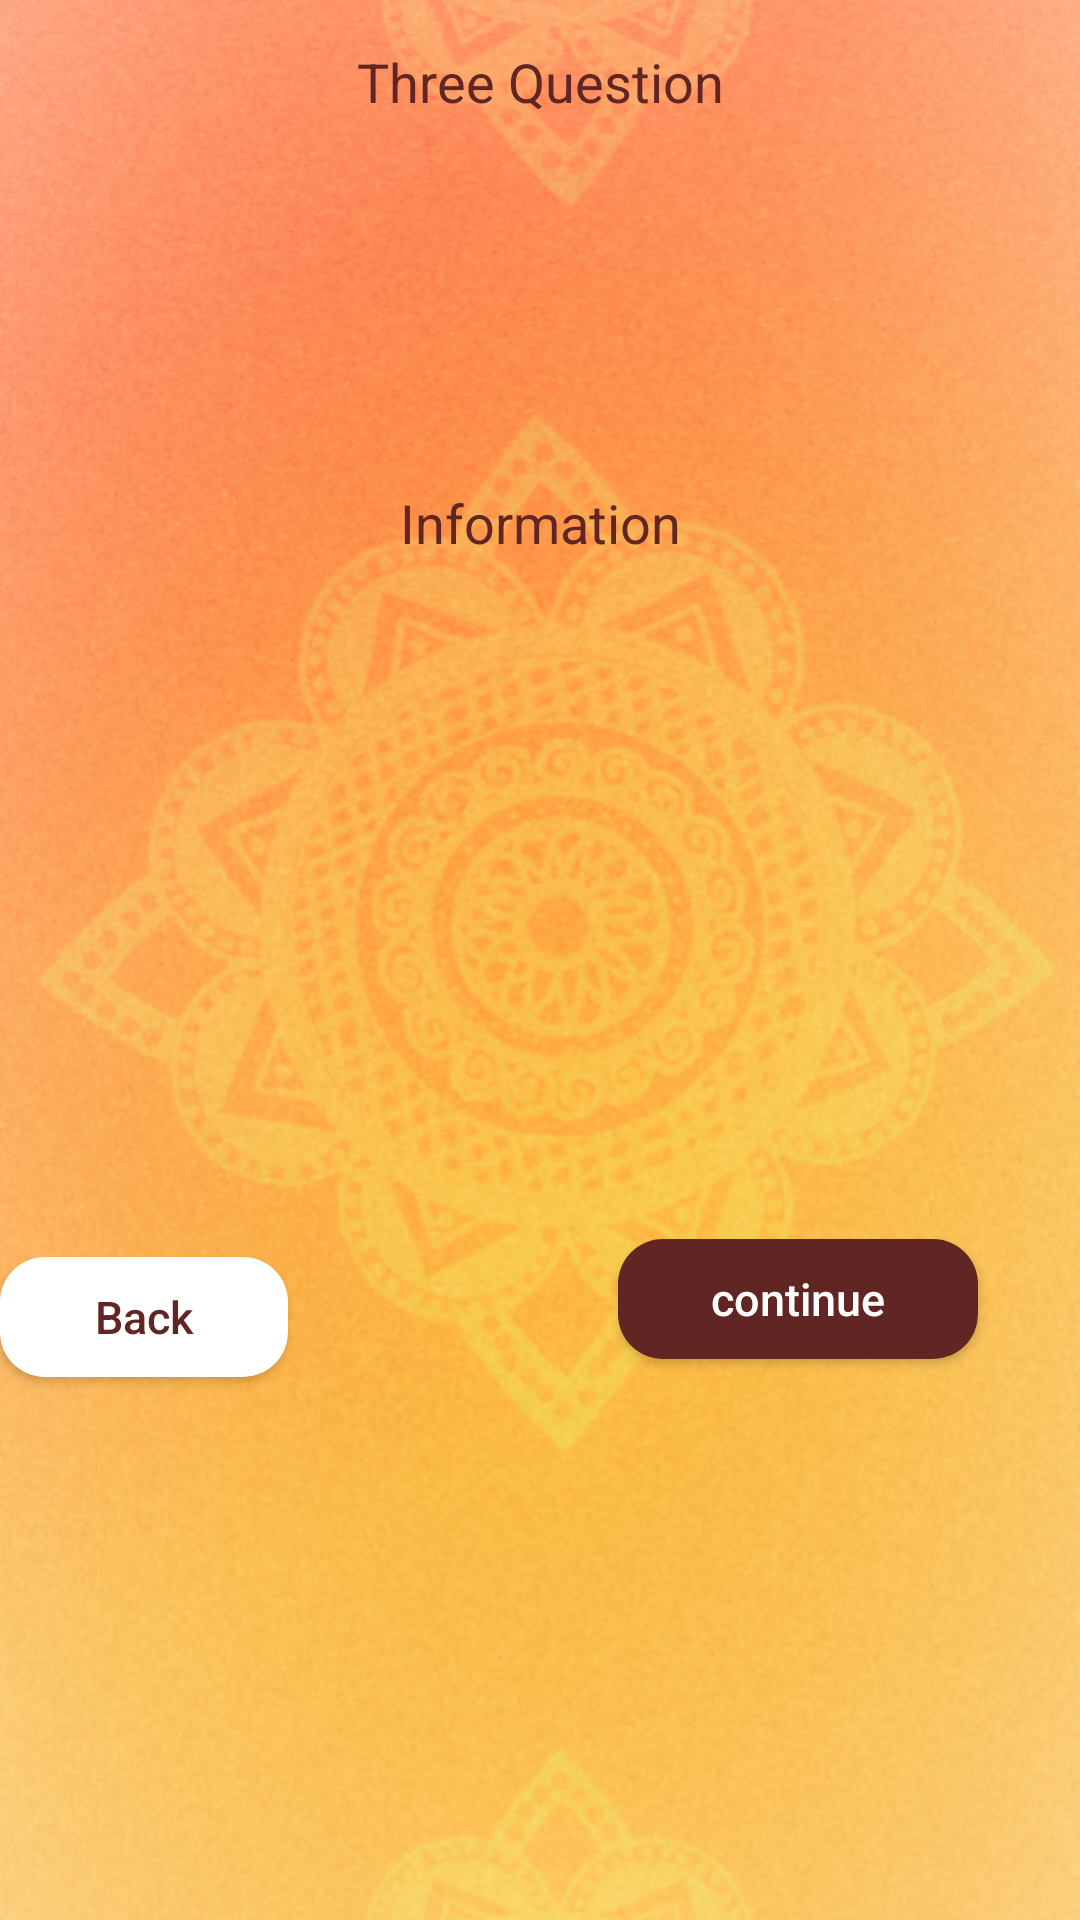

Layout XML and referenced resources for this Android screen:
<!-- AndroidManifest.xml: application theme AppTheme -->
<!-- res/layout/activity_three_question.xml -->
<?xml version="1.0" encoding="utf-8"?>
<RelativeLayout xmlns:android="http://schemas.android.com/apk/res/android"
    xmlns:app="http://schemas.android.com/apk/res-auto"
    xmlns:tools="http://schemas.android.com/tools"
    android:layout_width="match_parent"
    android:layout_height="match_parent"
    android:background="@drawable/ss"
    tools:context=".ThreeQuestion">
    <TextView
        android:layout_width="match_parent"
        android:layout_height="wrap_content"
        android:padding="15dp"
        android:text="Three Question"
        android:textAlignment="center"
        android:textAppearance="@style/Base.TextAppearance.AppCompat.Medium"
        android:textColor="#612623"
        />

    <TextView
        android:layout_width="match_parent"
        android:layout_height="302dp"
        android:layout_alignParentBottom="true"
        android:layout_alignParentTop="true"
        android:layout_marginBottom="282dp"
        android:layout_marginTop="147dp"
        android:padding="15dp"
        android:text="Information"
        android:textAlignment="center"
        android:textAppearance="@style/Base.TextAppearance.AppCompat.Medium"
        android:textColor="#612623" />

    <Button
        android:id="@+id/continu"
        android:layout_width="120dp"
        android:layout_height="40dp"
        android:layout_alignParentBottom="true"
        android:layout_alignParentEnd="true"
        android:layout_below="@+id/codeText"
        android:layout_marginBottom="187dp"
        android:layout_marginEnd="34dp"
        android:layout_marginTop="6dp"
        android:background="@drawable/back_structure"
        android:backgroundTint="#612623"
        android:text="continue"
        android:textAllCaps="false"
        android:textColor="@android:color/white"
        android:textSize="15dp" />

    <Button
        android:id="@+id/back"
        android:layout_width="120dp"
        android:layout_height="40dp"
        android:layout_alignParentBottom="true"
        android:layout_alignParentEnd="true"
        android:layout_below="@+id/codeText"
        android:layout_marginBottom="181dp"
        android:layout_marginEnd="264dp"
        android:layout_marginTop="6dp"
        android:background="@drawable/back_structure"
        android:backgroundTint="@android:color/white"
        android:text="Back"
        android:textAllCaps="false"
        android:textColor="#612623"
        android:textSize="15dp" />

</RelativeLayout>
<!-- resources referenced by this layout -->
<resources>
  <!-- drawable back_structure (drawable) -->
  <?xml version="1.0" encoding="utf-8"?>
  <shape xmlns:android="http://schemas.android.com/apk/res/android"
      android:shape="rectangle"
      android:padding="10dp">
  
      <solid android:color="#f5dca6" />
      <corners
          android:bottomRightRadius="15dp"
          android:bottomLeftRadius="15dp"
          android:topLeftRadius="15dp"
          android:topRightRadius="15dp" />
  </shape>
  <!-- drawable ss: png bitmap (drawable, 606087 bytes) -->
  <style name="AppTheme" parent="Theme.AppCompat.Light.NoActionBar">
          
          <item name="colorPrimary">@color/colorPrimary</item>
          <item name="colorPrimaryDark">@color/colorPrimaryDark</item>
          <item name="colorAccent">@color/colorAccent</item>
      </style>
  <color name="colorPrimary">#008577</color>
  <color name="colorPrimaryDark">#000</color>
  <color name="colorAccent">#D81B60</color>
</resources>
